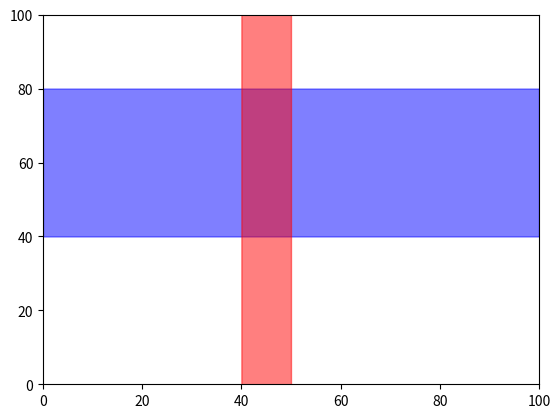

Write Python code to recreate this figure.
import matplotlib.pyplot as plt
import numpy as np

fig = plt.figure()
ax = fig.add_subplot(111)

x = np.linspace(0,100,1000)
y = np.linspace(0,100,1000)

ax.fill_between(x, 40, 80, alpha=0.5, color='b')
ax.fill_betweenx(y, 40, 50, alpha=0.5, color='r')

ax.set_xlim(min(x), max(x))
ax.set_ylim(min(y), max(y))

plt.show()